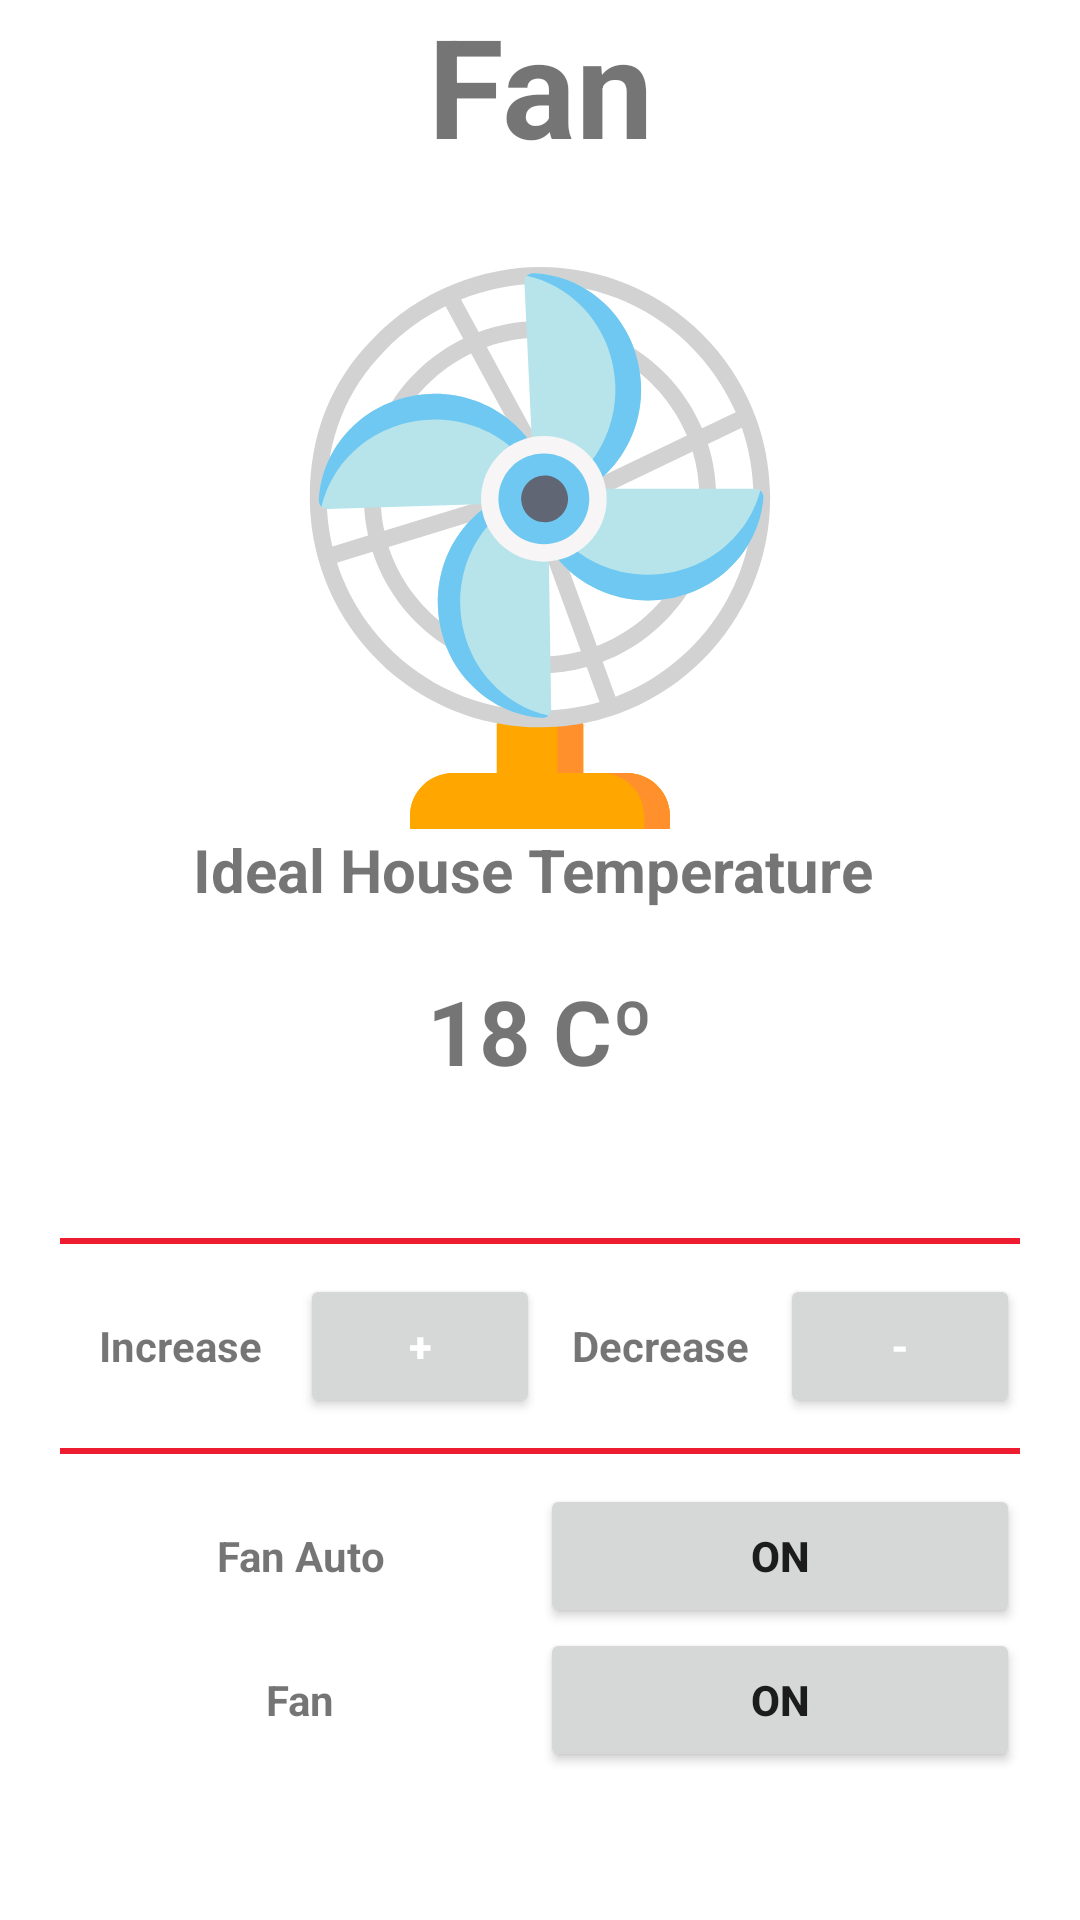

The Android layout XML behind this screen, and the referenced resources:
<!-- AndroidManifest.xml: application theme Theme.Home -->
<!-- res/layout/activity_fan.xml -->
<?xml version="1.0" encoding="utf-8"?>
<LinearLayout xmlns:android="http://schemas.android.com/apk/res/android"
    android:orientation="vertical"
    android:layout_width="match_parent"
    android:layout_height="match_parent">

    <LinearLayout
        android:layout_width="match_parent"
        android:layout_height="0dp"
        android:layout_weight="1"
        android:gravity="center"
        android:orientation="vertical">

        <TextView
            android:text="Fan"
            android:textStyle="bold"
            android:layout_width="match_parent"
            android:layout_height="wrap_content"
            android:gravity="center"
            android:textSize="46sp"
            android:layout_marginBottom="30dp"/>
        <ImageView
            android:layout_width="wrap_content"
            android:layout_height="190dp"
            android:src="@drawable/ic_fan" />

    </LinearLayout>
    <TextView
        android:text=" Ideal House Temperature  "
        android:textStyle="bold"
        android:layout_width="match_parent"
        android:layout_height="wrap_content"
        android:gravity="center"
        android:textSize="20dp"
        android:layout_marginBottom="20dp"/>
    <TextView
        android:id="@+id/idealTempValue"
        android:text="18 Cº"
        android:textStyle="bold"
        android:layout_width="match_parent"
        android:layout_height="wrap_content"
        android:gravity="center"
        android:textSize="30dp" />
    <LinearLayout
        android:layout_width="match_parent"
        android:layout_height="0dp"
        android:layout_weight="1"
        android:gravity="center"
        android:orientation="vertical">
        <View
            android:layout_width="match_parent"
            android:layout_height="2dp"
            android:background="#ed1c31"
            android:layout_marginRight="20dp"
            android:layout_marginLeft="20dp"/>
        <LinearLayout
            android:layout_width="match_parent"
            android:layout_height="wrap_content"
            android:orientation="horizontal"
            android:layout_marginTop="10dp"
            android:layout_marginLeft="20dp"
            android:layout_marginRight="20dp"
            android:layout_marginBottom="10dp">

            <TextView
                android:layout_width="0dp"
                android:layout_height="wrap_content"
                android:layout_weight="1"
                android:text="Increase"
                android:textStyle="bold"
                android:gravity="center"/>
            <Button
                android:id="@+id/increaseButton"
                android:onClick="increase"
                android:layout_width="0dp"
                android:layout_height="wrap_content"
                android:layout_weight="1"
                android:text="+"
                android:textStyle="bold"
                android:textColor="@color/white"


                />
            <TextView
                android:layout_width="0dp"
                android:layout_height="wrap_content"
                android:layout_weight="1"
                android:text="Decrease"
                android:textStyle="bold"
                android:gravity="center"/>
            <Button
                android:id="@+id/decreaseButton"
                android:onClick="decrease"
                android:layout_width="0dp"
                android:layout_height="wrap_content"
                android:layout_weight="1"
                android:text="-"
                android:textStyle="bold"
                android:textColor="@color/white"
                />

        </LinearLayout>
        <View
            android:layout_width="match_parent"
            android:layout_height="2dp"
            android:background="#ed1c31"
            android:layout_marginRight="20dp"
            android:layout_marginLeft="20dp"/>
        <LinearLayout
            android:orientation="horizontal"
            android:layout_width="match_parent"
            android:layout_height="wrap_content"
            android:gravity="center"
            android:layout_marginTop="10dp"
            android:layout_marginRight="20dp"
            android:layout_marginLeft="20dp">


            <TextView
                android:text="Fan Auto"
                android:textStyle="bold"
                android:layout_width="0dp"
                android:layout_height="wrap_content"
                android:layout_weight="1"
                android:gravity="center"/>

            <Button
                android:id="@+id/fanAutoButton"
                android:onClick="setFanAuto"
                android:text="ON"
                android:textStyle="bold"
                android:layout_width="0dp"
                android:layout_height="wrap_content"
                android:layout_weight="1"
                android:gravity="center"
                />
        </LinearLayout>

        <LinearLayout
            android:orientation="horizontal"
            android:layout_width="match_parent"
            android:layout_height="wrap_content"
            android:gravity="center"
            android:layout_marginRight="20dp"
            android:layout_marginLeft="20dp">

            <TextView
                android:text="Fan"
                android:textStyle="bold"
                android:layout_width="0dp"
                android:layout_height="wrap_content"
                android:layout_weight="1"
                android:gravity="center"/>

            <Button
                android:id="@+id/fanButton"
                android:onClick="setFanState"
                android:text="ON"
                android:textStyle="bold"
                android:layout_width="0dp"
                android:layout_height="wrap_content"
                android:layout_weight="1"
                android:gravity="center"
                />



        </LinearLayout>




    </LinearLayout>

</LinearLayout>
<!-- resources referenced by this layout -->
<resources>
  <color name="white">#FFFFFFFF</color>
  <!-- drawable ic_fan: vector/xml drawable (drawable, 8267 chars, omitted) -->
  <style name="Theme.Home" parent="Theme.MaterialComponents.DayNight.NoActionBar">
          
          <item name="colorPrimary">@color/purple_500</item>
          <item name="colorPrimaryVariant">@color/purple_700</item>
          <item name="colorOnPrimary">@color/white</item>
          
          <item name="colorSecondary">@color/teal_200</item>
          <item name="colorSecondaryVariant">@color/teal_700</item>
          <item name="colorOnSecondary">@color/black</item>
          
          <item name="android:statusBarColor" tools:targetApi="l">?attr/colorPrimaryVariant</item>
          
      </style>
  <color name="purple_500">#0099FF</color>
  <color name="purple_700">#0099FF</color>
  <color name="teal_200"> #0099FF</color>
  <color name="teal_700">#FF018786</color>
  <color name="black">#FF000000</color>
</resources>
